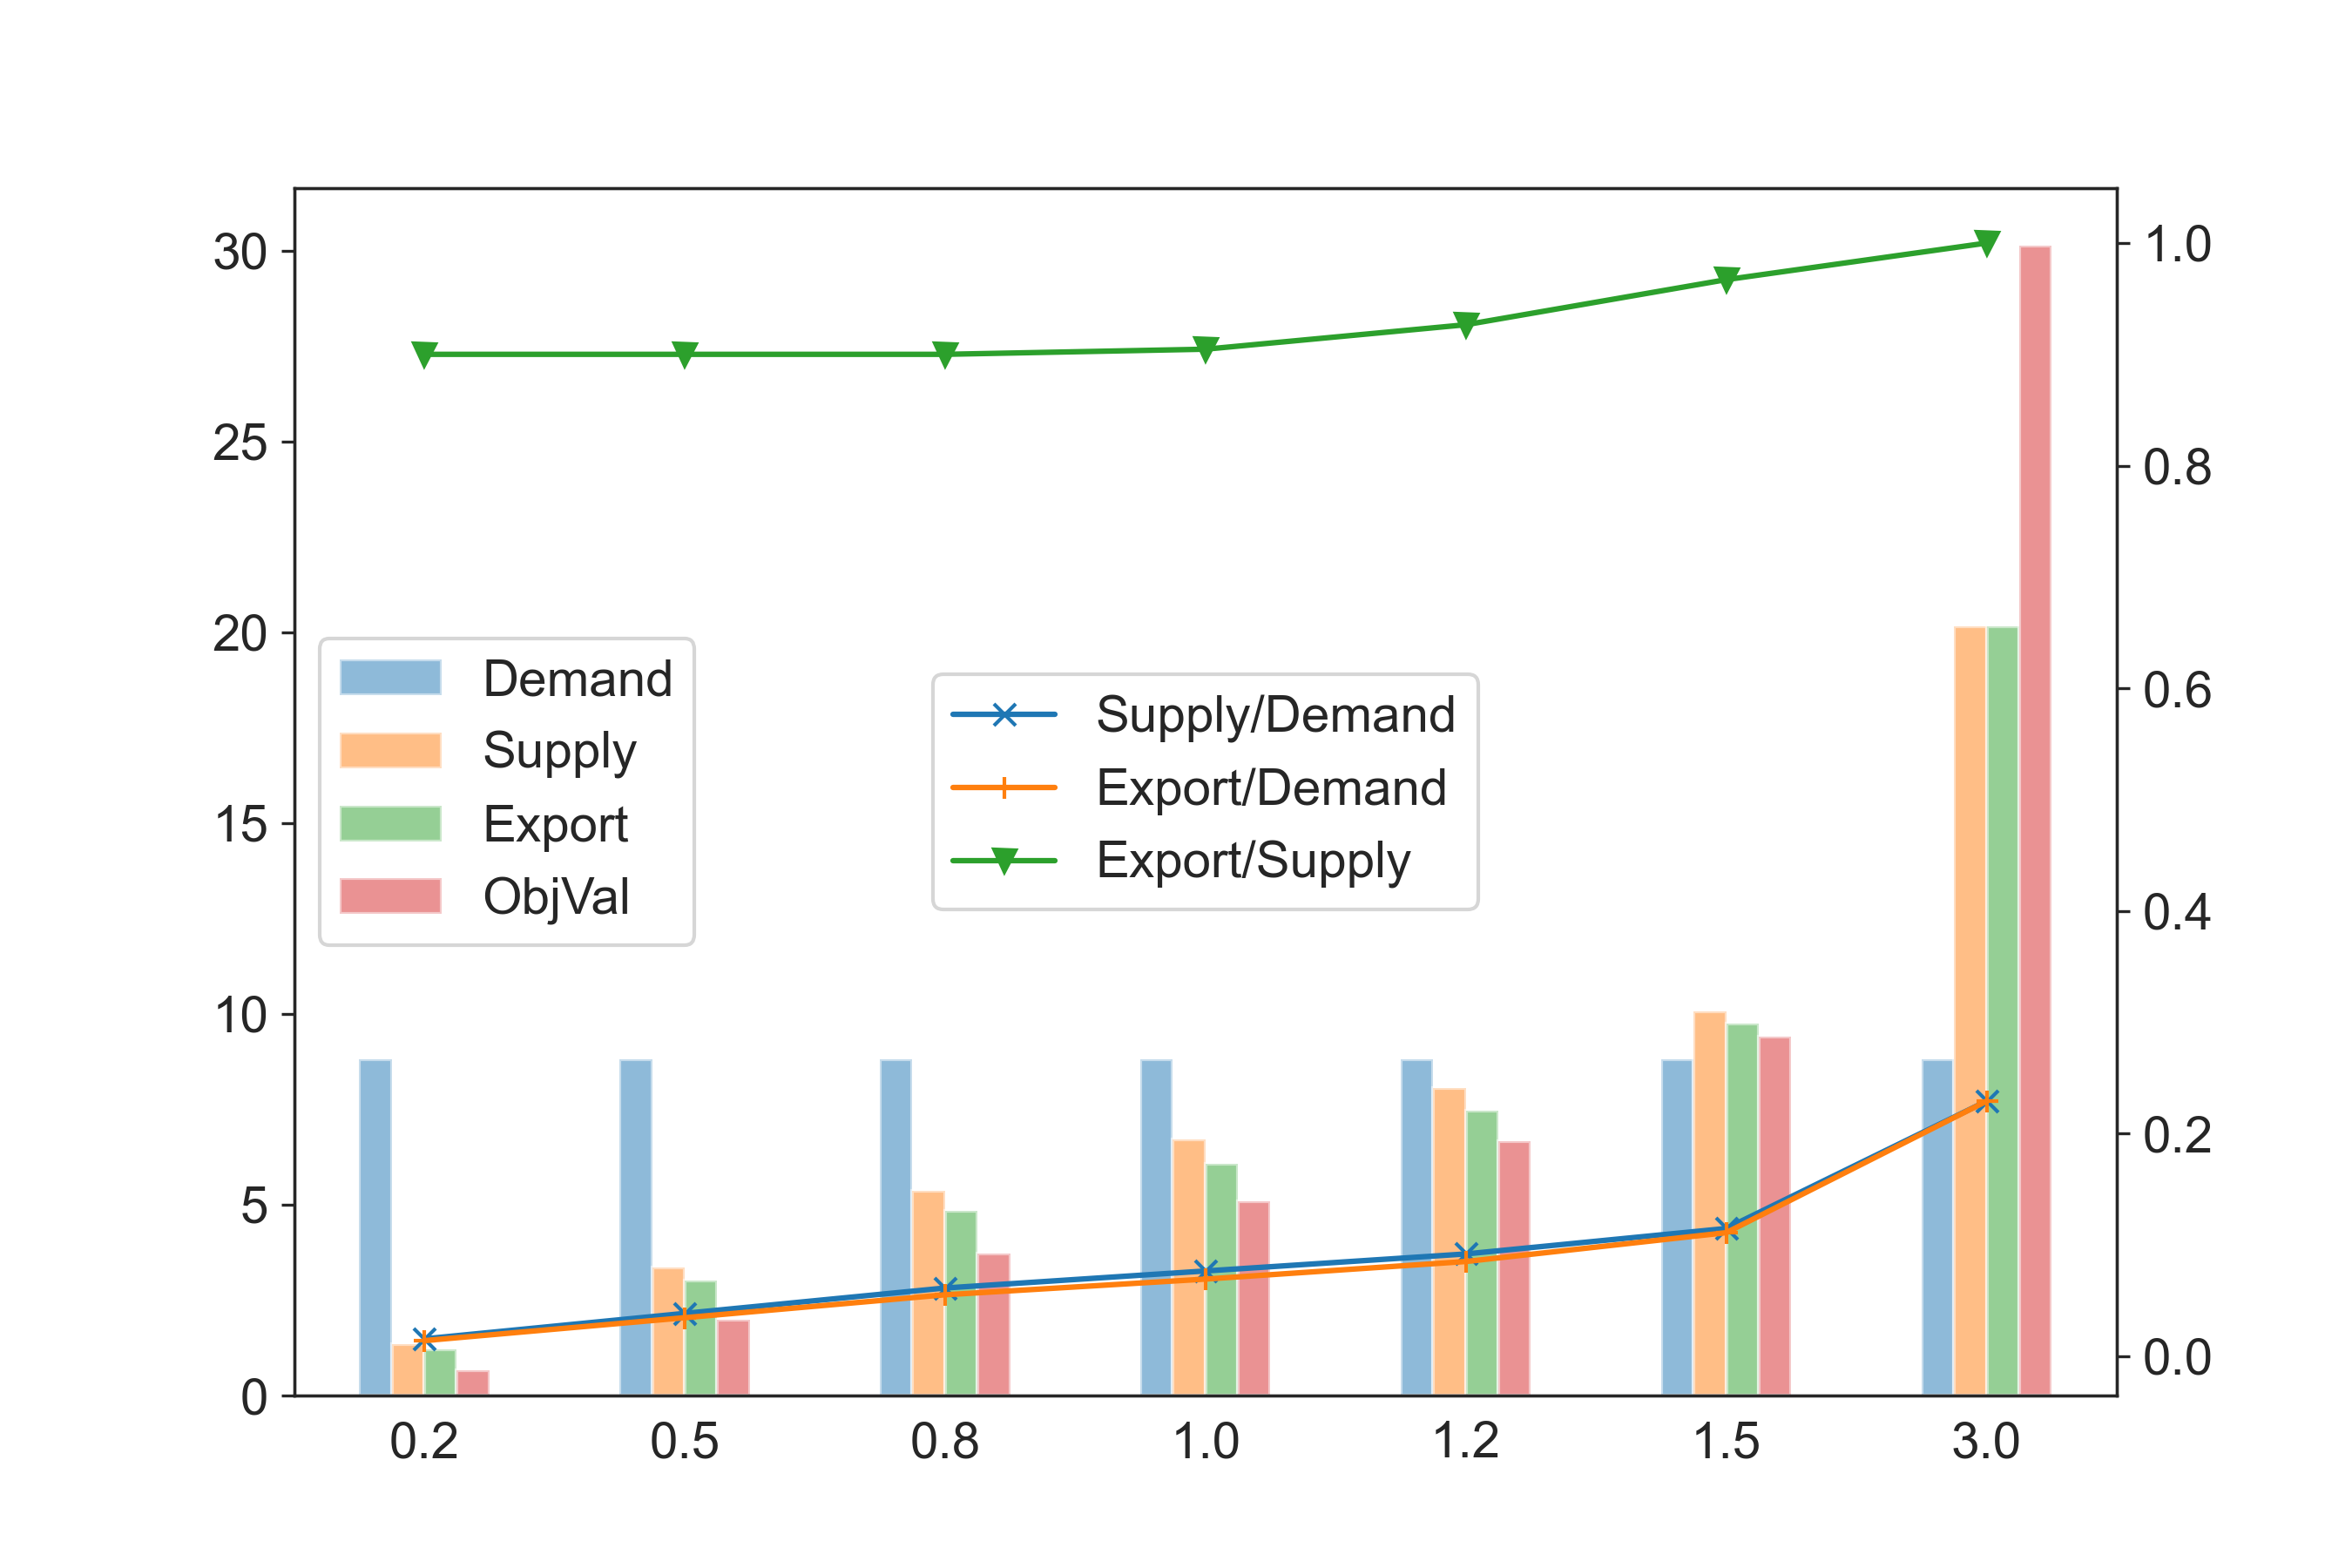

Data behind this chart, as committed beside it:
, Demand, Supply, Export, Supply/Demand, Export/Demand, Export/Supply, ObjVal
0.2, 88000000, 1343014, 1208669, 0.0153, 0.0137, 0.9, 65569289
0.5, 88000000, 3357534, 3021739, 0.0382, 0.0343, 0.9, 198013818
0.8, 88000000, 5372044, 4834801, 0.061, 0.0549, 0.9, 371365470
1.0, 88000000, 6715068, 6074455, 0.0763, 0.069, 0.9046, 509699133
1.2, 88000000, 8058081, 7466650, 0.0916, 0.0848, 0.9266, 667258371
1.5, 88000000, 10072601, 9740969, 0.1145, 0.1107, 0.9671, 940906630
3.0, 88000000, 20145203, 20145183, 0.2289, 0.2289, 1.0, 3012713478
